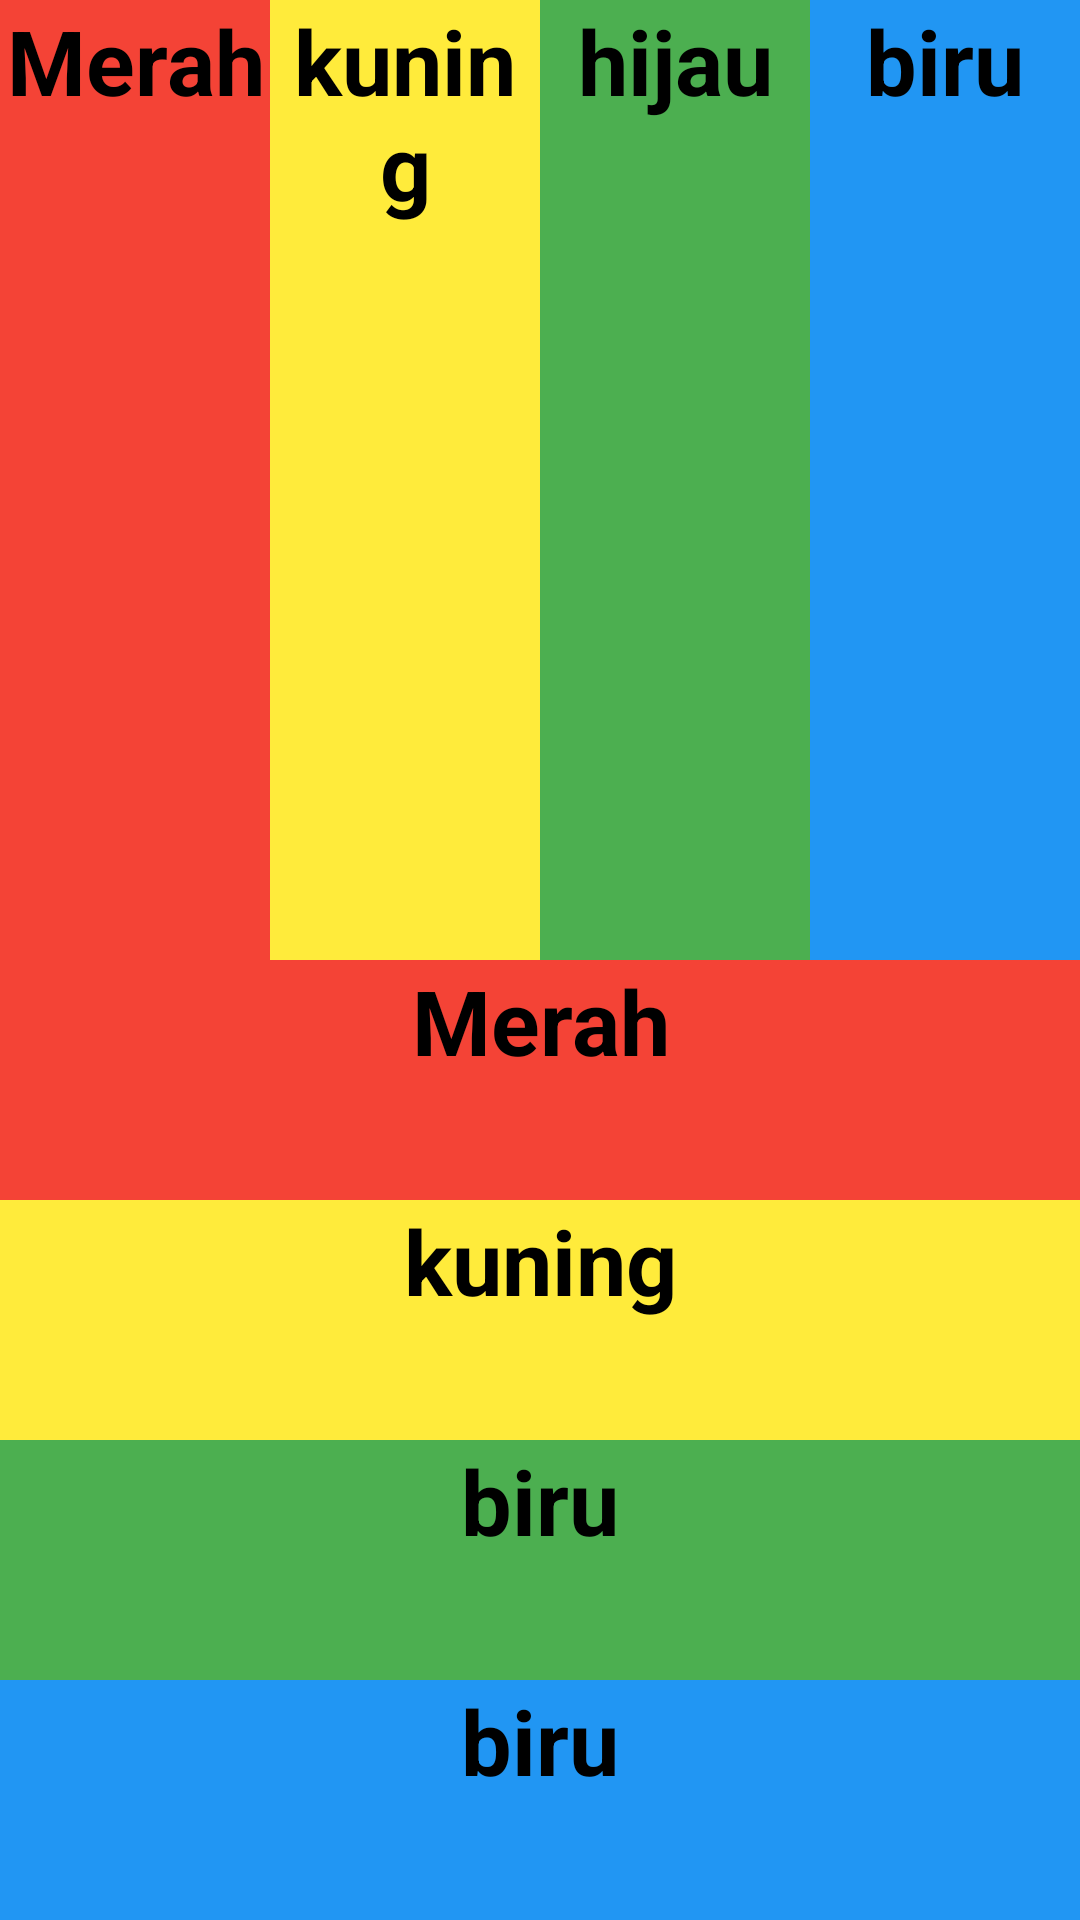

Here is an Android app screen rendered from its layout file. Give the layout XML and the strings, colors and styles it references.
<!-- AndroidManifest.xml: application theme Theme.ProfileSekolah -->
<!-- res/layout/activity_latihan.xml -->
<?xml version="1.0" encoding="utf-8"?>
<LinearLayout xmlns:android="http://schemas.android.com/apk/res/android"
    xmlns:app="http://schemas.android.com/apk/res-auto"
    xmlns:tools="http://schemas.android.com/tools"
    android:layout_width="match_parent"
    android:layout_height="match_parent"
    android:orientation="vertical"
    tools:context=".Latihan">



        <LinearLayout
            android:layout_width="match_parent"
            android:layout_height="match_parent"
            android:layout_weight="1"
            android:orientation="horizontal">

            <TextView
                android:layout_width="match_parent"
                android:layout_height="match_parent"
                android:layout_weight="1"
                android:background="#F44336"
                android:gravity="center_horizontal"
                android:textSize="30dp"
                android:textStyle="bold"
                android:text="Merah"
                android:textColor="@color/black" />

            <TextView
                android:layout_width="match_parent"
                android:layout_height="match_parent"
                android:layout_weight="1"
                android:background="#FFEB3B"
                android:textSize="30dp"
                android:textStyle="bold"
                android:textColor="@color/black"
                android:gravity="center_horizontal"
                android:text="kuning"/>

            <TextView
                android:layout_width="match_parent"
                android:layout_height="match_parent"
                android:layout_weight="1"
                android:background="#4CAF50"
                android:gravity="center_horizontal"
                android:textSize="30dp"
                android:textStyle="bold"
                android:text="hijau"
                android:textColor="@color/black" />

            <TextView
                android:layout_width="match_parent"
                android:layout_height="match_parent"
                android:layout_weight="1"
                android:background="#2196F3"
                android:gravity="center_horizontal"
                android:textSize="30dp"
                android:textStyle="bold"
                android:text="biru"
                android:textColor="@color/black" />
    </LinearLayout>

    <LinearLayout
        android:layout_width="match_parent"
        android:layout_height="match_parent"
        android:layout_weight="1"
        android:orientation="vertical">

        <TextView
            android:layout_width="match_parent"
            android:layout_height="match_parent"
            android:layout_weight="1"
            android:background="#F44336"
            android:gravity="center_horizontal"
            android:textSize="30dp"
            android:textStyle="bold"
            android:text="Merah"
            android:textColor="@color/black" />

        <TextView
            android:layout_width="match_parent"
            android:layout_height="match_parent"
            android:layout_weight="1"
            android:background="#FFEB3B"
            android:textSize="30dp"
            android:textStyle="bold"
            android:textColor="@color/black"
            android:gravity="center_horizontal"
            android:text="kuning"/>

        <TextView
            android:layout_width="match_parent"
            android:layout_height="match_parent"
            android:layout_weight="1"
            android:background="#4CAF50"
            android:gravity="center_horizontal"
            android:textSize="30dp"
            android:textStyle="bold"
            android:text="biru"
            android:textColor="@color/black" />

        <TextView
            android:layout_width="match_parent"
            android:layout_height="match_parent"
            android:layout_weight="1"
            android:background="#2196F3"
            android:gravity="center_horizontal"
            android:textSize="30dp"
            android:textStyle="bold"
            android:text="biru"
            android:textColor="@color/black" />
    </LinearLayout>


</LinearLayout>
<!-- resources referenced by this layout -->
<resources>

  <!-- not gathered from this repository: default colours our renderer supplied (Android Studio template values) -->
  <color name="black">#FF000000</color>
</resources>
